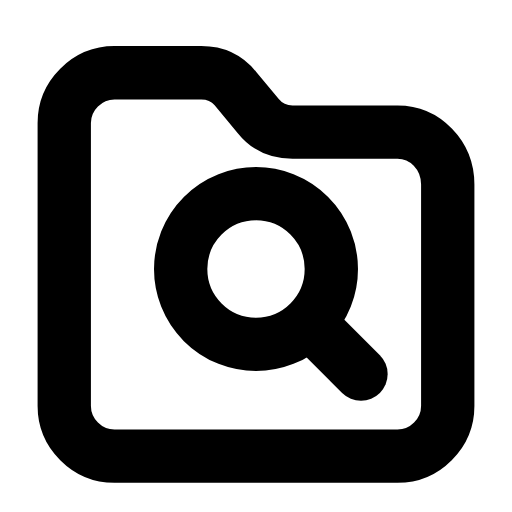
t = 0.00 s
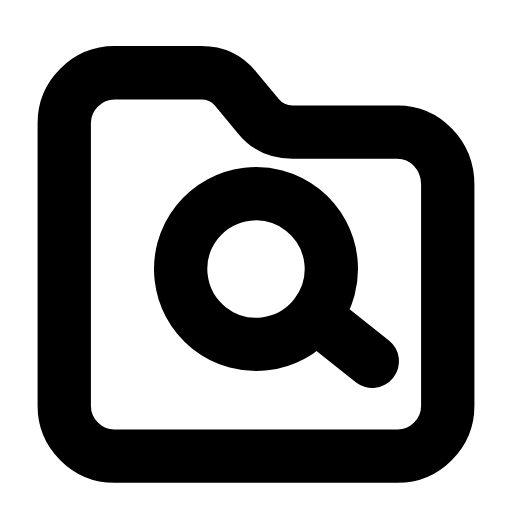
t = 0.28 s
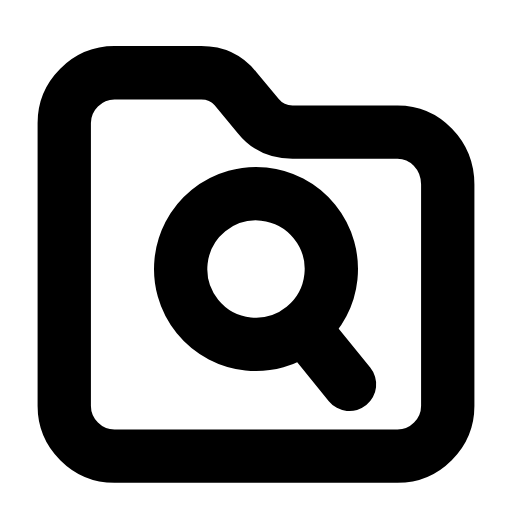
t = 0.56 s
t = 0.83 s: frame unchanged from t = 0.00 s, image omitted
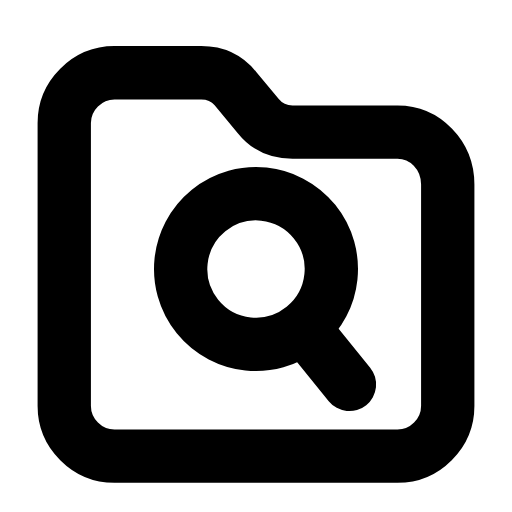
t = 1.12 s
t = 1.42 s: frame unchanged from t = 0.00 s, image omitted

The animated SVG that drew these frames (rendered in a browser with its animation timeline set to each time). Animation: 1 SMIL element (animateTransform=1); one cycle of 1.70 s, repeats indefinitely.

<svg xmlns="http://www.w3.org/2000/svg" width="24" height="24" viewBox="0 0 24 24" fill="none"><g transform="translate(-0.84 -0.871) scale(1.07)"><path stroke="currentColor" stroke-width="2.336" stroke-linecap="round" stroke-linejoin="round" fill="none" d="M3.6 18.6L3.6 6.2C3.6 5 4.6 4 5.8 4L9.6 4C10.2 4 10.7 4.2 11.1 4.7L12.1 5.9C12.5 6.4 13 6.6 13.6 6.6L18.2 6.6C19.4 6.6 20.4 7.6 20.4 8.9L20.4 18.6C20.4 19.8 19.4 20.8 18.2 20.8L5.8 20.8C4.6 20.8 3.6 19.8 3.6 18.6Z"></path><g><animateTransform attributeName="transform" type="rotate" values="0 12 12.6;0 12 12.6;-8 12 12.6;6 12 12.6;0 12 12.6;0 12 12.6;6 12 12.6;-8 12 12.6;0 12 12.6;0 12 12.6;0 12 12.6" keyTimes="0;0.135;0.2475;0.36;0.45;0.6;0.66;0.735;0.81;0.9;1" dur="1.7s" repeatCount="indefinite" calcMode="spline" keySplines="0.16 1 0.3 1;0.16 1 0.3 1;0.16 1 0.3 1;0.16 1 0.3 1;0.16 1 0.3 1;0.16 1 0.3 1;0.16 1 0.3 1;0.16 1 0.3 1;0.16 1 0.3 1;0.16 1 0.3 1"/><circle stroke="currentColor" stroke-width="2.336" stroke-linecap="round" stroke-linejoin="round" fill="none" cx="12" cy="12.6" r="3.3"></circle><line stroke="currentColor" stroke-width="2.336" stroke-linecap="round" stroke-linejoin="round" fill="none" x1="14.4" y1="15" x2="16.6" y2="17.2"></line></g></g></svg>
